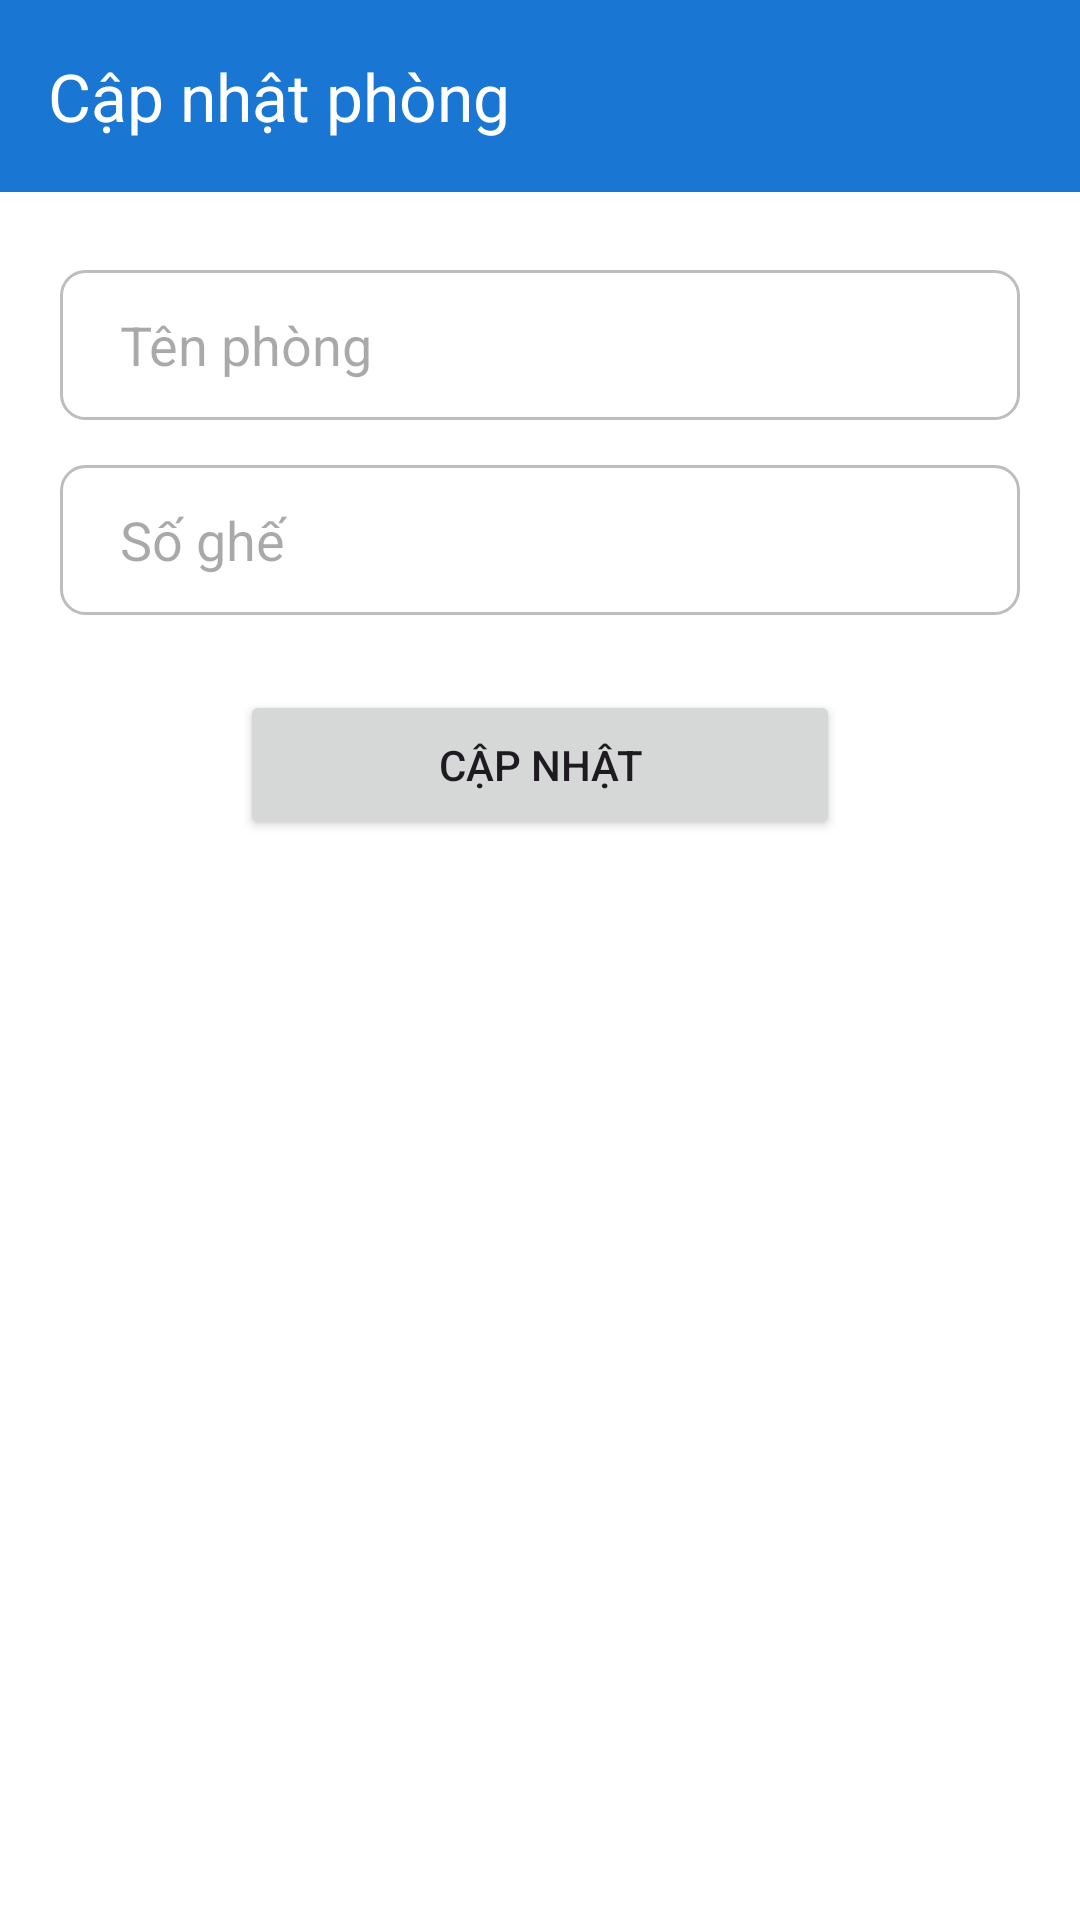

Reconstruct the res/layout file that produces this screen, plus the resources it refers to.
<!-- AndroidManifest.xml: application theme Theme.AppCore -->
<!-- res/layout/activity_edit_room.xml -->
<androidx.constraintlayout.widget.ConstraintLayout xmlns:android="http://schemas.android.com/apk/res/android"
    xmlns:app="http://schemas.android.com/apk/res-auto"
    android:layout_width="match_parent"
    android:layout_height="match_parent"
    android:background="@color/white"
   >

    <com.google.android.material.appbar.AppBarLayout
        android:id="@+id/appBarLayout"
        android:layout_width="0dp"
        android:layout_height="wrap_content"
        android:theme="@style/ThemeOverlay.AppCompat.Dark.ActionBar"
        app:layout_constraintTop_toTopOf="parent"
        app:layout_constraintStart_toStartOf="parent"
        app:layout_constraintEnd_toEndOf="parent">

        <androidx.appcompat.widget.Toolbar
            android:id="@+id/toolbar"
            android:layout_width="match_parent"
            android:layout_height="?attr/actionBarSize"
            android:background="?attr/colorPrimary"
            app:title="Cập nhật phòng"
            app:titleTextColor="@android:color/white"/>
    </com.google.android.material.appbar.AppBarLayout>



    <EditText
        android:id="@+id/edtRoomName"
        android:layout_width="0dp"
        android:layout_height="50dp"
        android:layout_marginBottom="15dp"
        android:hint="Tên phòng"
        app:layout_constraintBottom_toTopOf="@+id/edtSeatCount"
        app:layout_constraintEnd_toEndOf="parent"
        app:layout_constraintStart_toStartOf="parent"
        android:background="@drawable/bg_edittext"
        android:paddingLeft="20dp"
        android:layout_marginHorizontal="20dp"
        android:layout_marginTop="26dp"
        app:layout_constraintTop_toBottomOf="@+id/appBarLayout" />

    <EditText
        android:id="@+id/edtSeatCount"
        android:layout_width="0dp"
        android:layout_height="50dp"
        android:layout_marginTop="15dp"
        android:hint="Số ghế"
        android:inputType="number"
        android:background="@drawable/bg_edittext"
        android:paddingLeft="20dp"
        app:layout_constraintTop_toBottomOf="@id/edtRoomName"
        app:layout_constraintStart_toStartOf="parent"
        app:layout_constraintEnd_toEndOf="parent"
        android:layout_marginHorizontal="20dp"
       />

    <Button
        android:id="@+id/btnUpdateRoom"
        android:layout_width="200dp"
        android:layout_height="50dp"
        android:layout_marginTop="25dp"
        android:text="Cập nhật"
        app:layout_constraintTop_toBottomOf="@id/edtSeatCount"
        app:layout_constraintStart_toStartOf="parent"
        app:layout_constraintEnd_toEndOf="parent" />



</androidx.constraintlayout.widget.ConstraintLayout>
<!-- resources referenced by this layout -->
<resources>
  <color name="white">#FFFFFFFF</color>
  <!-- drawable bg_edittext (drawable) -->
  <shape xmlns:android="http://schemas.android.com/apk/res/android"
      android:shape="rectangle">
      <solid android:color="@android:color/white"/>
      <corners android:radius="8dp"/>
      <stroke android:width="1dp" android:color="#BDBDBD"/>
  </shape>
  <style name="Theme.AppCore" parent="Base.Theme.AppCore" />
  <style name="Base.Theme.AppCore" parent="Theme.Material3.DayNight.NoActionBar">
          <item name="colorPrimary">@color/blue_app</item>
  
      </style>
  <color name="blue_app">#1976D2</color>
</resources>
